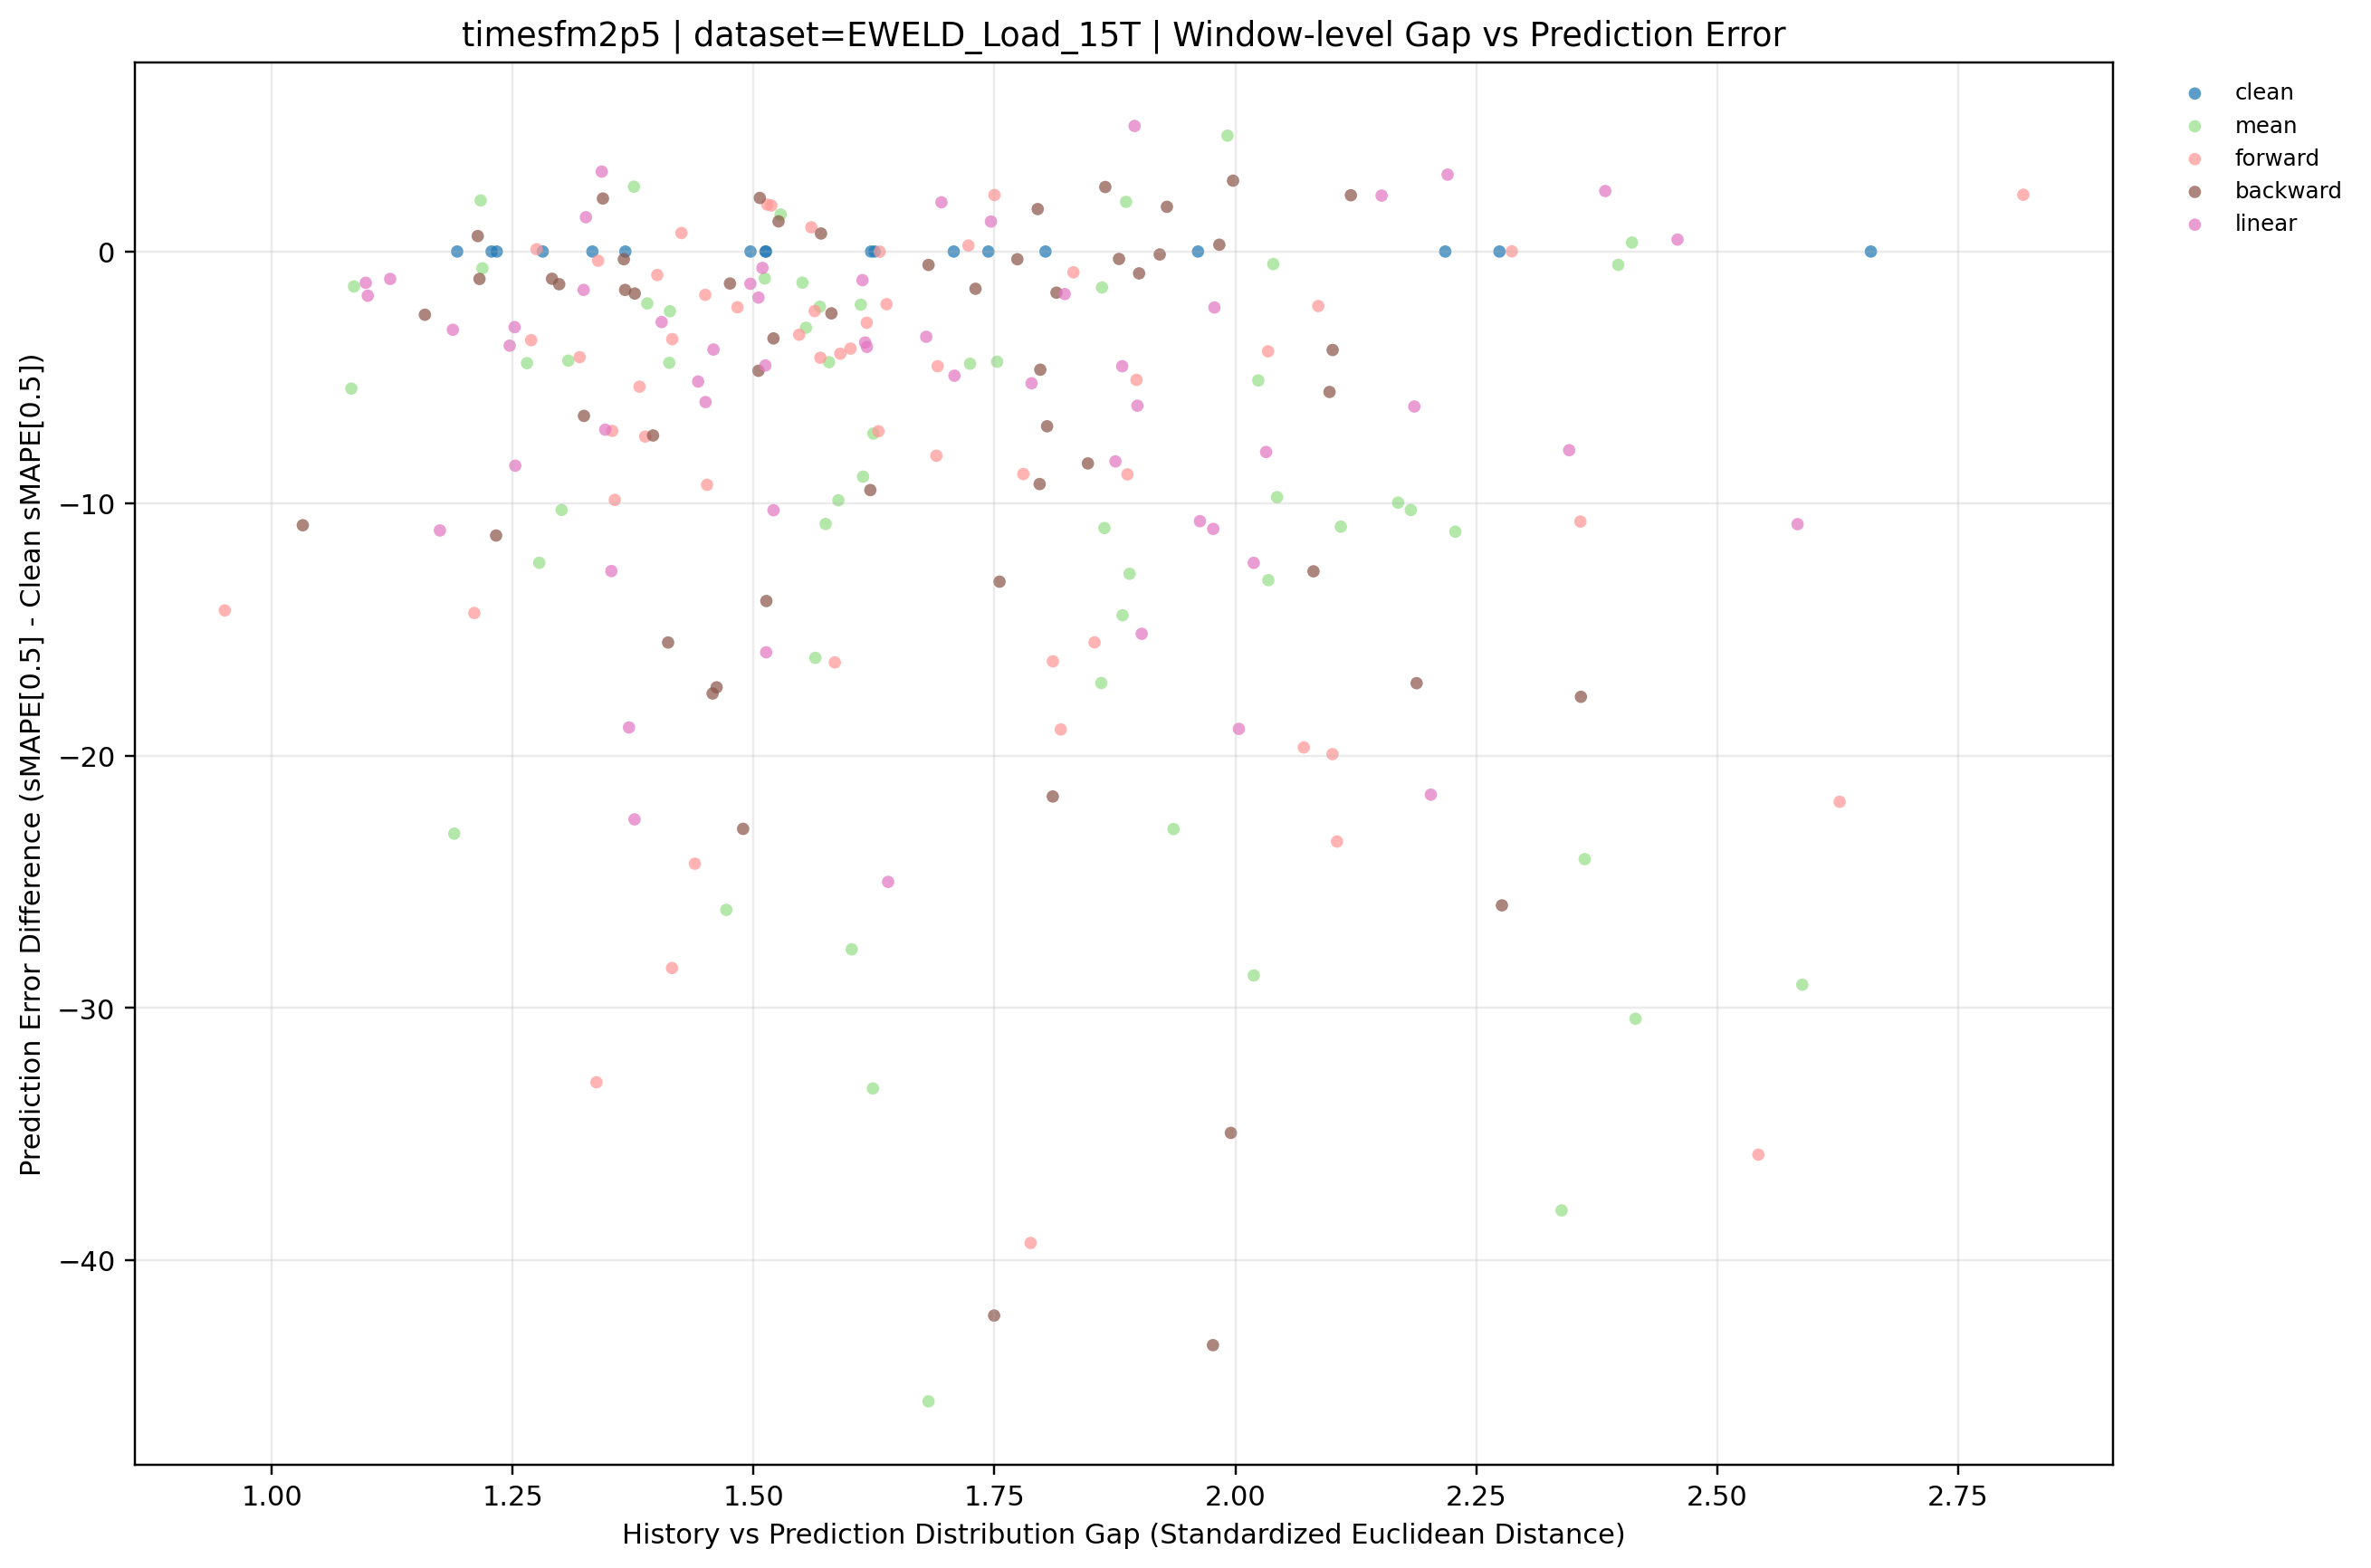

The file beside this chart, header and first rows:
dataset, term, ratio_code, imputation_method, window_idx, distribution_gap, smape, smape_diff_vs_clean, prediction_mode, y_value
EWELD_Load_15T, long, 010, backward, 0, 1.879, 144.5, -0.2941, backward, -0.2941
EWELD_Load_15T, long, 010, backward, 1, 2.12, 149, 2.232, backward, 2.232
EWELD_Load_15T, long, 010, backward, 2, 1.9, 146.4, -0.866, backward, -0.866
EWELD_Load_15T, long, 010, backward, 3, 1.998, 154.6, 2.811, backward, 2.811
EWELD_Load_15T, long, 010, backward, 4, 1.344, 164.3, 2.103, backward, 2.103
EWELD_Load_15T, long, 010, backward, 5, 1.797, 153.6, -9.221, backward, -9.221
EWELD_Load_15T, long, 010, backward, 6, 1.929, 156.4, 1.775, backward, 1.775
EWELD_Load_15T, long, 010, backward, 7, 1.682, 166.3, -0.5314, backward, -0.5314
EWELD_Load_15T, long, 010, backward, 8, 1.983, 161, 0.2699, backward, 0.2699
EWELD_Load_15T, long, 010, backward, 9, 1.377, 164.3, -1.666, backward, -1.666
EWELD_Load_15T, long, 010, backward, 10, 1.73, 163.1, -1.477, backward, -1.477
EWELD_Load_15T, long, 010, backward, 11, 1.847, 158.8, -8.403, backward, -8.403
EWELD_Load_15T, long, 010, backward, 12, 1.814, 154.7, -1.631, backward, -1.631
EWELD_Load_15T, long, 010, backward, 13, 1.291, 160.7, -1.08, backward, -1.08
EWELD_Load_15T, long, 010, backward, 14, 1.214, 152.6, 0.6139, backward, 0.6139
EWELD_Load_15T, long, 010, backward, 15, 1.476, 157.2, -1.268, backward, -1.268
EWELD_Load_15T, long, 010, backward, 16, 1.159, 152.2, -2.506, backward, -2.506
EWELD_Load_15T, long, 010, backward, 17, 1.57, 147, 0.7156, backward, 0.7156
EWELD_Load_15T, long, 020, backward, 0, 1.921, 144.7, -0.1167, backward, -0.1167
EWELD_Load_15T, long, 020, backward, 1, 1.81, 125.2, -21.61, backward, -21.61
EWELD_Load_15T, long, 020, backward, 2, 2.188, 130.2, -17.12, backward, -17.12
EWELD_Load_15T, long, 020, backward, 3, 1.805, 144.9, -6.93, backward, -6.93
EWELD_Load_15T, long, 020, backward, 4, 1.798, 157.5, -4.686, backward, -4.686
EWELD_Load_15T, long, 020, backward, 5, 2.098, 157.3, -5.57, backward, -5.57
EWELD_Load_15T, long, 020, backward, 6, 1.795, 156.3, 1.684, backward, 1.684
EWELD_Load_15T, long, 020, backward, 7, 1.581, 164.4, -2.452, backward, -2.452
EWELD_Load_15T, long, 020, backward, 8, 1.865, 163.2, 2.559, backward, 2.559
EWELD_Load_15T, long, 020, backward, 9, 2.081, 153.3, -12.68, backward, -12.68
EWELD_Load_15T, long, 020, backward, 10, 1.324, 158, -6.518, backward, -6.518
EWELD_Load_15T, long, 020, backward, 11, 1.032, 156.3, -10.85, backward, -10.85
EWELD_Load_15T, long, 020, backward, 12, 1.298, 155, -1.296, backward, -1.296
EWELD_Load_15T, long, 020, backward, 13, 1.367, 160.2, -1.523, backward, -1.523
EWELD_Load_15T, long, 020, backward, 14, 1.526, 153.2, 1.195, backward, 1.195
EWELD_Load_15T, long, 020, backward, 15, 1.621, 149, -9.46, backward, -9.46
EWELD_Load_15T, long, 020, backward, 16, 1.365, 154.4, -0.3061, backward, -0.3061
EWELD_Load_15T, long, 020, backward, 17, 1.216, 145.2, -1.087, backward, -1.087
EWELD_Load_15T, long, 030, backward, 0, 1.755, 131.7, -13.09, backward, -13.09
EWELD_Load_15T, long, 030, backward, 1, 1.75, 104.6, -42.2, backward, -42.2
EWELD_Load_15T, long, 030, backward, 2, 1.513, 133.4, -13.86, backward, -13.86
EWELD_Load_15T, long, 030, backward, 3, 2.277, 125.9, -25.93, backward, -25.93
EWELD_Load_15T, long, 030, backward, 4, 1.396, 154.9, -7.294, backward, -7.294
EWELD_Load_15T, long, 030, backward, 5, 1.774, 162.5, -0.3062, backward, -0.3062
EWELD_Load_15T, long, 030, backward, 6, 2.359, 136.9, -17.66, backward, -17.66
EWELD_Load_15T, long, 030, backward, 7, 2.101, 162.9, -3.904, backward, -3.904
EWELD_Load_15T, long, 030, backward, 8, 1.506, 162.8, 2.126, backward, 2.126
EWELD_Load_15T, long, 030, backward, 9, 1.411, 150.5, -15.51, backward, -15.51
EWELD_Load_15T, long, 030, backward, 10, 1.489, 141.7, -22.9, backward, -22.9
EWELD_Load_15T, long, 030, backward, 11, 1.521, 163.8, -3.446, backward, -3.446
EWELD_Load_15T, long, 030, backward, 12, 1.233, 145, -11.26, backward, -11.26
EWELD_Load_15T, long, 030, backward, 13, 1.462, 144.5, -17.28, backward, -17.28
EWELD_Load_15T, long, 030, backward, 14, 1.505, 147.3, -4.73, backward, -4.73
EWELD_Load_15T, long, 030, backward, 15, 1.995, 123.5, -34.95, backward, -34.95
EWELD_Load_15T, long, 030, backward, 16, 1.977, 111.3, -43.37, backward, -43.37
EWELD_Load_15T, long, 030, backward, 17, 1.458, 128.7, -17.53, backward, -17.53
EWELD_Load_15T, long, , clean, 0, 1.744, 144.8, 0.0, clean, 0.0
EWELD_Load_15T, long, , clean, 1, 2.274, 146.8, 0.0, clean, 0.0
EWELD_Load_15T, long, , clean, 2, 1.622, 147.3, 0.0, clean, 0.0
EWELD_Load_15T, long, , clean, 3, 1.708, 151.8, 0.0, clean, 0.0
EWELD_Load_15T, long, , clean, 4, 1.803, 162.2, 0.0, clean, 0.0
EWELD_Load_15T, long, , clean, 5, 1.513, 162.8, 0.0, clean, 0.0
... 174 more rows
